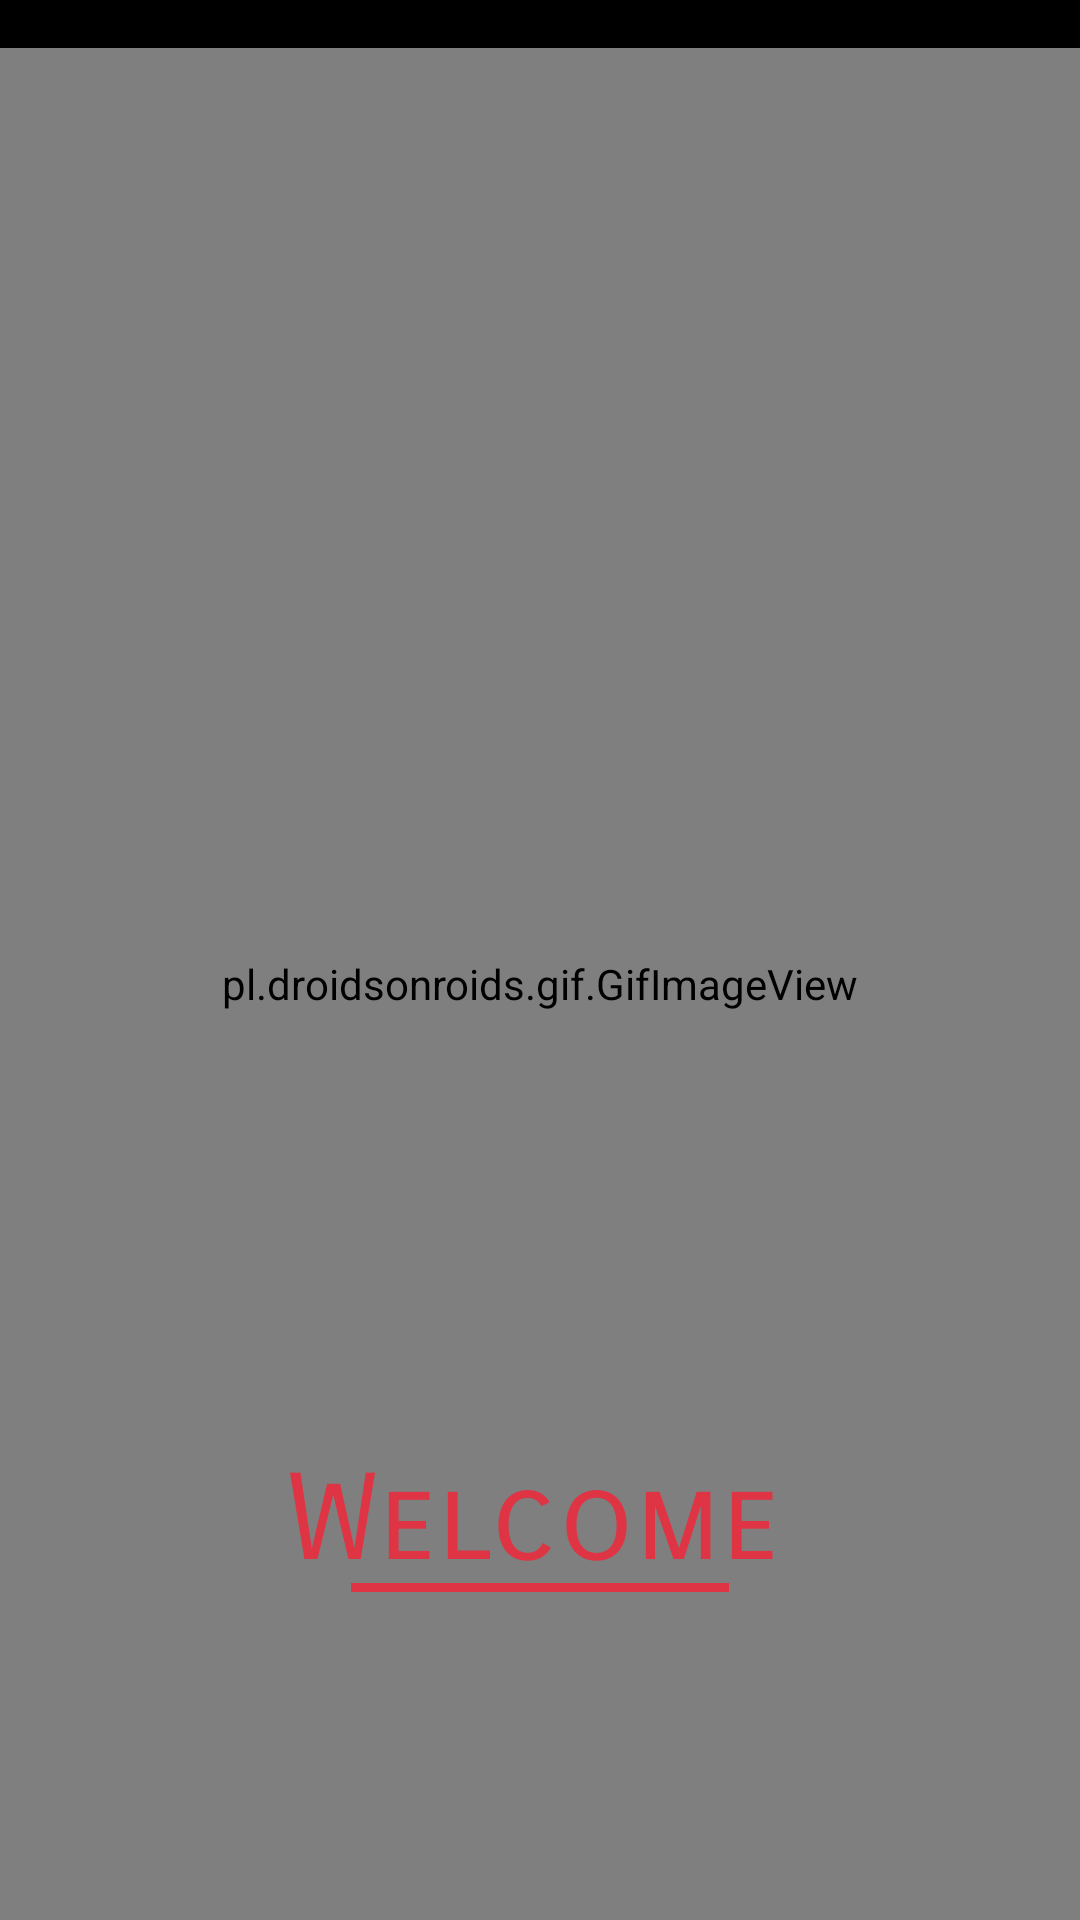

Reconstruct the res/layout file that produces this screen, plus the resources it refers to.
<!-- AndroidManifest.xml: application theme Theme.Localization -->
<!-- res/layout/activity_splash_with_gif.xml -->
<?xml version="1.0" encoding="utf-8"?>
<androidx.constraintlayout.widget.ConstraintLayout xmlns:android="http://schemas.android.com/apk/res/android"
    xmlns:app="http://schemas.android.com/apk/res-auto"
    xmlns:tools="http://schemas.android.com/tools"
    android:id="@+id/main"
    android:layout_width="match_parent"
    android:layout_height="match_parent"
    android:background="@color/black"
    tools:context=".splashWithGif">

    <pl.droidsonroids.gif.GifImageView
        android:id="@+id/gifImageView"
        android:layout_width="match_parent"
        android:layout_height="match_parent"
        android:layout_marginTop="16dp"
        android:src="@drawable/gifphy1"
        app:layout_constraintEnd_toEndOf="parent"
        app:layout_constraintHorizontal_bias="1.0"
        app:layout_constraintStart_toStartOf="parent"
        app:layout_constraintTop_toTopOf="parent" />

    <TextView
        android:id="@+id/textView15"
        android:layout_width="wrap_content"
        android:layout_height="wrap_content"
        android:textSize="40sp"
        android:fontFamily="sans-serif-smallcaps"
        android:textColor="@color/red2"
        android:text="Welcome"
        app:layout_constraintBottom_toBottomOf="parent"
        app:layout_constraintEnd_toEndOf="parent"
        app:layout_constraintHorizontal_bias="0.49"
        app:layout_constraintStart_toStartOf="parent"
        app:layout_constraintTop_toTopOf="@+id/gifImageView"
        app:layout_constraintVertical_bias="0.81" />

    <View
        android:layout_width="match_parent"
        android:layout_height="3dp"
        android:layout_marginHorizontal="117dp"
        android:background="@color/red2"
        app:layout_constraintBottom_toBottomOf="@+id/textView15" />


</androidx.constraintlayout.widget.ConstraintLayout>
<!-- resources referenced by this layout -->
<resources>
  <color name="black">#000000</color>
  <color name="red2">#DF3444</color>
  <style name="Theme.Localization" parent="Base.Theme.Localization" />
  <style name="Base.Theme.Localization" parent="Theme.Material3.DayNight">
          
          <item name="colorPrimary">@color/primaryColor</item>
          <item name="colorPrimaryVariant">@color/primaryDarkColor</item>
          <item name="colorOnPrimary">@android:color/white</item>
          <item name="colorSecondary">@color/secondaryColor</item>
          <item name="colorOnSecondary">@android:color/white</item>
          <item name="actionBarTheme">@style/ToolbarStyle</item> 
      </style>
  <color name="primaryColor">#6200EE</color>
  <color name="primaryDarkColor">#3700B3</color>
  <color name="secondaryColor">#03DAC5</color>
  <style name="ToolbarStyle" parent="Widget.Material3.Toolbar">
          <item name="android:background">@color/toolbarBackground</item> 
          <item name="android:titleTextColor">@android:color/white</item> 
      </style>
  <color name="toolbarBackground">#6200EE</color>
</resources>
